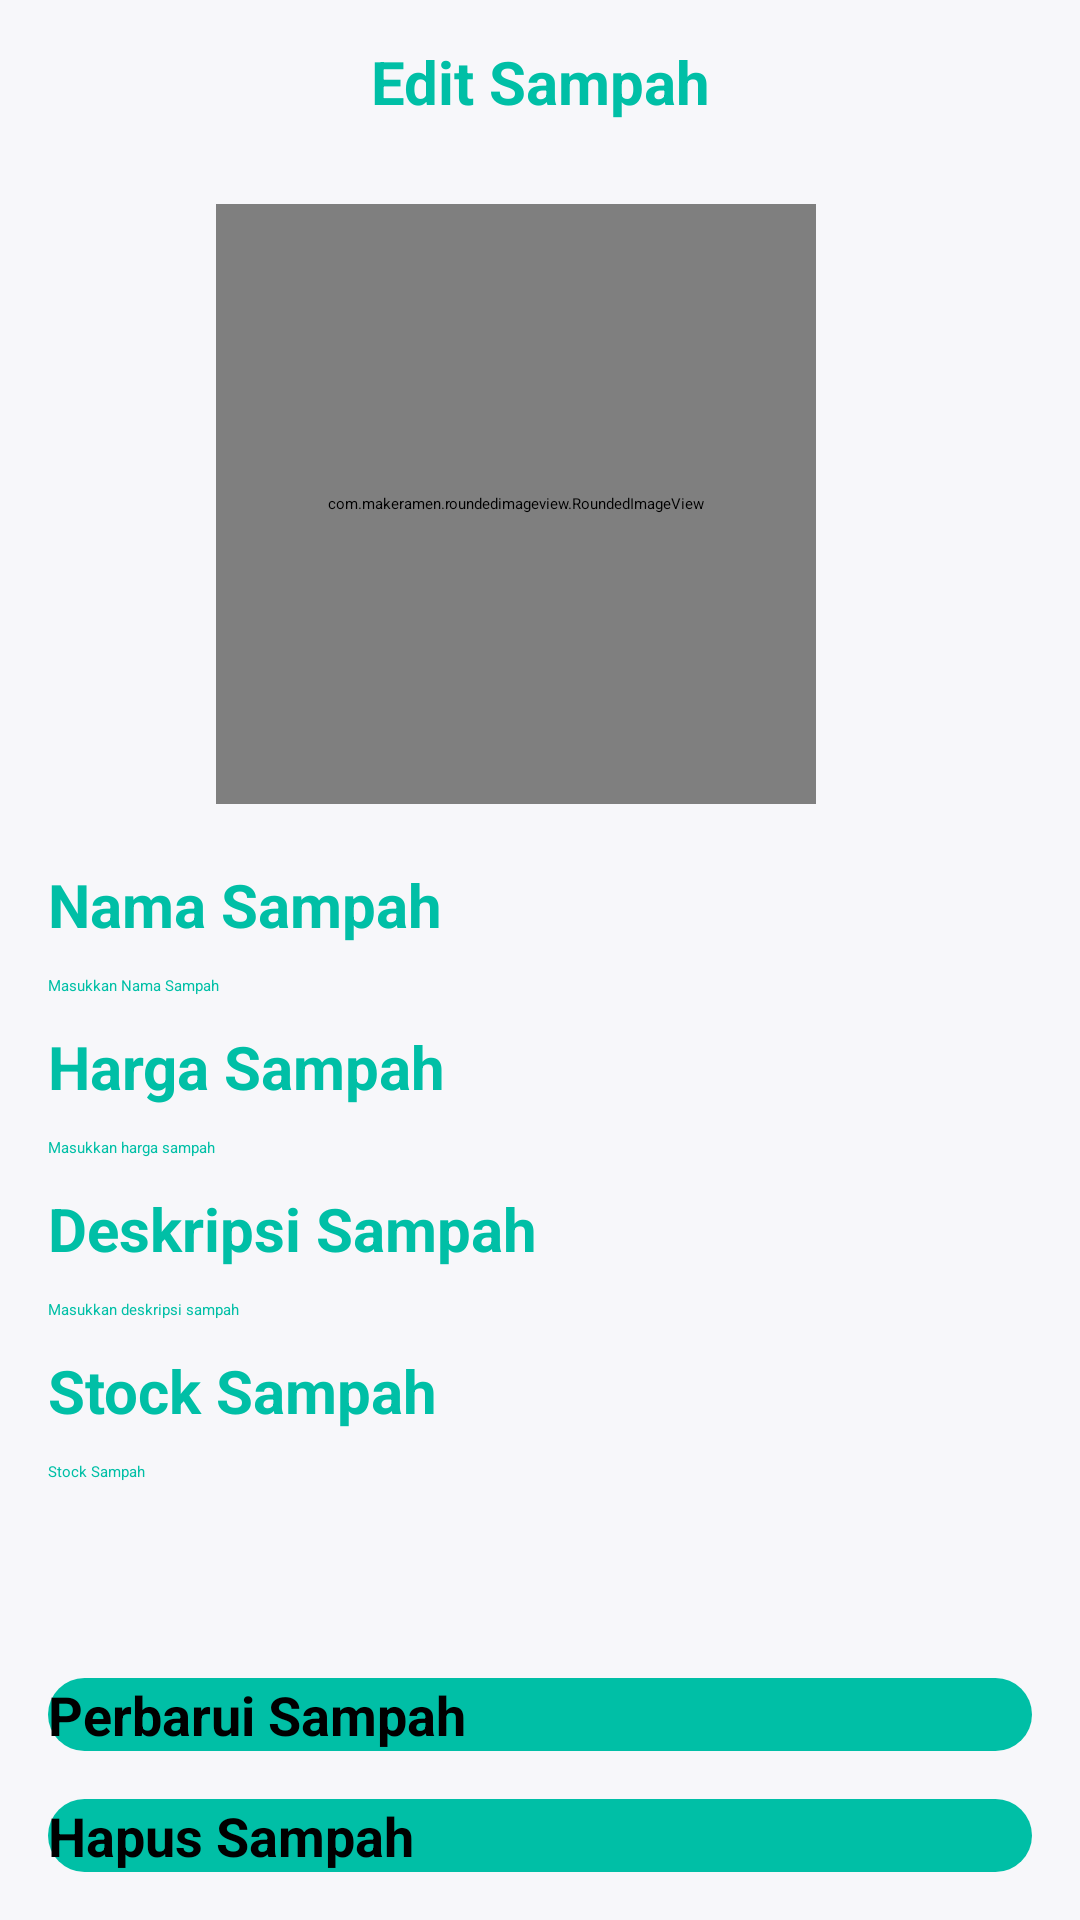

Produce the Android XML layout that renders to this screen, including the resource entries it uses.
<!-- AndroidManifest.xml: application theme Theme.BankSampahMliriprowo -->
<!-- res/layout/activity_edit_daftar_sampah_admin.xml -->
<?xml version="1.0" encoding="utf-8"?>
<androidx.constraintlayout.widget.ConstraintLayout xmlns:android="http://schemas.android.com/apk/res/android"
    xmlns:app="http://schemas.android.com/apk/res-auto"
    xmlns:tools="http://schemas.android.com/tools"
    android:layout_width="match_parent"
    android:layout_height="match_parent"
    android:background="@color/background"
    tools:context=".admin.EditDaftarSampahAdminActivity">

    <TextView
        android:layout_width="match_parent"
        android:layout_height="wrap_content"
        android:text="@string/edit_sampah"
        android:textColor="@color/primary"
        android:textSize="20sp"
        android:textStyle="bold"
        android:gravity="center"
        app:layout_constraintBottom_toBottomOf="@+id/backButton"
        app:layout_constraintEnd_toEndOf="parent"
        app:layout_constraintStart_toEndOf="@+id/backButton"
        app:layout_constraintTop_toTopOf="@+id/backButton" />

    <androidx.appcompat.widget.AppCompatImageView
        android:id="@+id/backButton"
        android:layout_width="22dp"
        android:layout_height="22dp"
        android:layout_marginStart="8dp"
        android:layout_marginTop="16dp"
        android:src="@drawable/ic_close"
        android:tint="@color/dark_Red"
        app:layout_constraintStart_toStartOf="parent"
        app:layout_constraintTop_toTopOf="parent" />

    <ScrollView
        android:layout_width="match_parent"
        android:layout_height="0dp"
        android:layout_marginTop="20dp"
        android:layout_marginBottom="20dp"
        app:layout_constraintTop_toBottomOf="@id/backButton"
        app:layout_constraintBottom_toTopOf="@id/btnUpdate">

        <androidx.constraintlayout.widget.ConstraintLayout
            android:layout_width="match_parent"
            android:layout_height="wrap_content" >

            <com.makeramen.roundedimageview.RoundedImageView
                android:id="@+id/imageSampah"
                android:layout_width="200dp"
                android:layout_height="200dp"
                android:layout_marginTop="10dp"
                android:background="@color/card_background"
                android:scaleType="centerCrop"
                app:layout_constraintEnd_toEndOf="parent"
                app:layout_constraintHorizontal_bias="0.45"
                app:layout_constraintStart_toStartOf="parent"
                app:layout_constraintTop_toTopOf="parent"
                app:riv_corner_radius="8dp" />

            <TextView
                android:id="@+id/textNamaSampah"
                android:layout_width="match_parent"
                android:layout_height="wrap_content"
                android:layout_marginTop="20dp"
                android:layout_marginStart="16dp"
                android:text="@string/nama_sampah"
                android:textColor="@color/primary"
                android:textSize="20sp"
                android:textStyle="bold"
                android:gravity="left"
                app:layout_constraintEnd_toEndOf="parent"
                app:layout_constraintStart_toEndOf="parent"
                app:layout_constraintTop_toBottomOf="@id/imageSampah" />

            <EditText
                android:id="@+id/etNameSampah"
                android:layout_width="0dp"
                android:layout_height="wrap_content"
                android:layout_marginTop="10dp"
                android:layout_marginStart="16dp"
                android:layout_marginEnd="16dp"
                android:lines="1"
                android:hint="@string/masukkan_nama_sampah"
                android:enabled="false"
                android:textColor="@color/primary"
                android:inputType="text"
                app:layout_constraintTop_toBottomOf="@id/textNamaSampah"
                app:layout_constraintStart_toStartOf="parent"
                app:layout_constraintEnd_toEndOf="parent"/>

            <TextView
                android:id="@+id/textHargaSampah"
                android:layout_width="match_parent"
                android:layout_height="wrap_content"
                android:layout_marginTop="10dp"
                android:layout_marginStart="16dp"
                android:text="@string/harga_sampah"
                android:textColor="@color/primary"
                android:textSize="20sp"
                android:textStyle="bold"
                android:gravity="left"
                app:layout_constraintEnd_toEndOf="parent"
                app:layout_constraintStart_toEndOf="parent"
                app:layout_constraintTop_toBottomOf="@id/etNameSampah" />

            <EditText
                android:id="@+id/etPriceSampah"
                android:layout_width="0dp"
                android:layout_height="wrap_content"
                android:layout_marginTop="10dp"
                android:layout_marginStart="16dp"
                android:layout_marginEnd="16dp"
                android:lines="1"
                android:hint="@string/masukkan_harga_sampah"
                android:textColor="@color/primary"
                android:inputType="text"
                app:layout_constraintTop_toBottomOf="@id/textHargaSampah"
                app:layout_constraintStart_toStartOf="parent"
                app:layout_constraintEnd_toEndOf="parent"/>

            <TextView
                android:id="@+id/textDeskripsiSampah"
                android:layout_width="match_parent"
                android:layout_height="wrap_content"
                android:layout_marginTop="10dp"
                android:layout_marginStart="16dp"
                android:text="@string/deskripsi_sampah"
                android:textColor="@color/primary"
                android:textSize="20sp"
                android:textStyle="bold"
                android:gravity="left"
                app:layout_constraintEnd_toEndOf="parent"
                app:layout_constraintStart_toEndOf="parent"
                app:layout_constraintTop_toBottomOf="@id/etPriceSampah" />

            <EditText
                android:id="@+id/etDesctiptionSampah"
                android:layout_width="0dp"
                android:layout_height="wrap_content"
                android:layout_marginTop="10dp"
                android:layout_marginStart="16dp"
                android:layout_marginEnd="16dp"
                android:lines="3"
                android:hint="@string/masukkan_deskripsi_sampah"
                android:textColor="@color/primary"
                android:inputType="text"
                app:layout_constraintTop_toBottomOf="@id/textDeskripsiSampah"
                app:layout_constraintStart_toStartOf="parent"
                app:layout_constraintEnd_toEndOf="parent"/>

            <TextView
                android:id="@+id/textStockSampah"
                android:layout_width="match_parent"
                android:layout_height="wrap_content"
                android:layout_marginTop="10dp"
                android:layout_marginStart="16dp"
                android:text="Stock Sampah"
                android:textColor="@color/primary"
                android:textSize="20sp"
                android:textStyle="bold"
                android:gravity="left"
                app:layout_constraintEnd_toEndOf="parent"
                app:layout_constraintStart_toEndOf="parent"
                app:layout_constraintTop_toBottomOf="@id/etDesctiptionSampah" />

            <EditText
                android:id="@+id/etStockSampah"
                android:layout_width="0dp"
                android:layout_height="wrap_content"
                android:layout_marginTop="10dp"
                android:layout_marginStart="16dp"
                android:layout_marginEnd="16dp"
                android:lines="3"
                android:enabled="false"
                android:hint="Stock Sampah"
                android:textColor="@color/primary"
                android:inputType="text"
                app:layout_constraintTop_toBottomOf="@id/textStockSampah"
                app:layout_constraintStart_toStartOf="parent"
                app:layout_constraintEnd_toEndOf="parent"/>

        </androidx.constraintlayout.widget.ConstraintLayout>
    </ScrollView>

    <Button
        android:id="@+id/btnUpdate"
        android:layout_width="0dp"
        android:layout_height="wrap_content"
        android:layout_marginTop="8dp"
        android:layout_marginEnd="16dp"
        android:layout_marginStart="16dp"
        android:layout_marginBottom="16dp"
        android:background="@drawable/rounded_border2"
        android:text="@string/perbarui_sampah"
        android:textColor="@color/black"
        android:textStyle="bold"
        android:textSize="18sp"
        app:layout_constraintEnd_toEndOf="parent"
        app:layout_constraintStart_toStartOf="parent"
        app:layout_constraintBottom_toTopOf="@id/btnDelete" />

    <Button
        android:id="@+id/btnDelete"
        android:layout_width="0dp"
        android:layout_height="wrap_content"
        android:layout_marginTop="8dp"
        android:layout_marginEnd="16dp"
        android:layout_marginStart="16dp"
        android:layout_marginBottom="16dp"
        android:background="@drawable/rounded_border2"
        android:text="@string/hapus_sampah"
        android:textColor="@color/black"
        android:textStyle="bold"
        android:textSize="18sp"
        app:layout_constraintEnd_toEndOf="parent"
        app:layout_constraintStart_toStartOf="parent"
        app:layout_constraintBottom_toBottomOf="parent" />

</androidx.constraintlayout.widget.ConstraintLayout>
<!-- resources referenced by this layout -->
<resources>
  <color name="background">#F7F7FA</color>
  <color name="black">#000</color>
  <color name="card_background">#FFFFFF</color>
  <color name="dark_Red">#FFCC0000</color>
  <color name="primary">#00BFA6</color>
  <!-- drawable rounded_border2 (drawable) -->
  <?xml version="1.0" encoding="utf-8"?>
  <shape xmlns:android="http://schemas.android.com/apk/res/android">
  
      <solid
          android:color="@color/primary" />
      <corners android:radius="100dp" />
  
  </shape>
  <string name="deskripsi_sampah">Deskripsi Sampah</string>
  <string name="edit_sampah">Edit Sampah</string>
  <string name="hapus_sampah">Hapus Sampah</string>
  <string name="harga_sampah">Harga Sampah</string>
  <string name="masukkan_deskripsi_sampah">Masukkan deskripsi sampah</string>
  <string name="masukkan_harga_sampah">Masukkan harga sampah</string>
  <string name="masukkan_nama_sampah">Masukkan Nama Sampah</string>
  <string name="nama_sampah">Nama Sampah</string>
  <string name="perbarui_sampah">Perbarui Sampah</string>
  <style name="Theme.BankSampahMliriprowo" parent="Theme.MaterialComponents.DayNight.NoActionBar">
          <item name="colorPrimary">@color/primary</item>
          <item name="android:statusBarColor" tools:targetApi="l">@color/primary</item>
      </style>
</resources>
